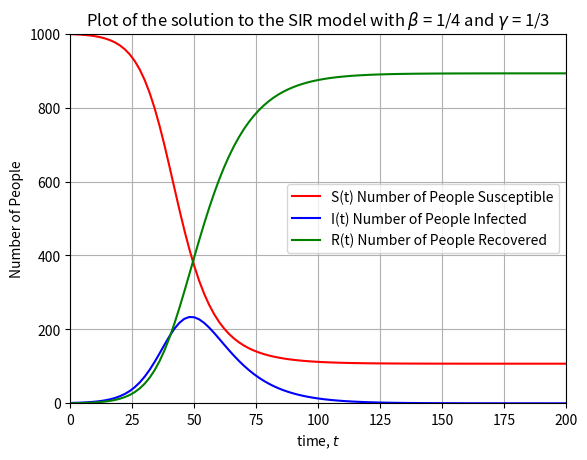

The script that saved this image:
# [redacted]
# [email redacted]
# [redacted]
# CTA 200H
# Question 2

import numpy as np
import scipy
from scipy.integrate import odeint #Scipy's built-in function for solving ODEs
import matplotlib.pyplot as plt

def SIR(y, t, gamma, beta, N):
    '''
    Description:
    Sets up the plotting parameters for the graph we want to create. Need to call plt.plot()
    before calling this function.
    
    Parameters:
    y - dummy variable to contain the S, I, R functions - a list
    t - time - a list
    gamma -  parameter representing the recovery rate
    beta - paramter representing the infection rate - a float
    N - Number of people in the population - an integer
    
    Returns:
    This will return the differential equations needed to be solved later on and arranges \
    them into a list.
    '''
    S, I, R = y #Put all our functions into one list called y
    
    # Now put the ODEs into a list of the form: dy/dt = [dS/dt, dI/dt, DR/dt]
    dy_dt = [-(beta*S*I)/N, (beta*S*I)/N - gamma*I, gamma*I]
    
    return dy_dt

def plot_setup():
    '''
    Description:
    Sets up the plotting parameters for the graph we want to create. Need to call plt.plot() \
    before calling this function Sets the title, axes, x and y limits, legend and gridlines.
    
    Parameters:
    No parameters
    
    Returns:
    No return
    '''
    plt.xlim(0,200)
    plt.ylim(0,1000)
    plt.xlabel('time, $t$')
    plt.ylabel('Number of People')
    plt.grid()
    plt.title(r'Plot of the solution to the SIR model with $\beta$ = 1/4 and $\gamma$ = 1/3')
    plt.legend(loc='best')
    plt.show()
    return


# Now we can make choose our constants
N = 1000
beta = 1/10
gamma = 1/4

# Now need intital conditions for the S, I, R
# Set up list as [S(0), I(0), R(0)]
# We are given that:
# S(0)=999, I(0)=1, R(0)=0
y0 = [999., 1., 0.]

# We need to integrate from t=0 to t=200
t = np.linspace(0,200,101)

# Now can use the scipy function odeint to get the solutions for S, I and R
solutions = odeint(SIR, y0, t, args=(beta, gamma,N))

# Now we can plot the solution curves
plt.plot(t, solutions[:,0], 'r-', label='S(t) Number of People Susceptible')
plt.plot(t, solutions[:,1], 'b-', label='I(t) Number of People Infected')
plt.plot(t, solutions[:,2], 'g-', label='R(t) Number of People Recovered')
plot_setup()





